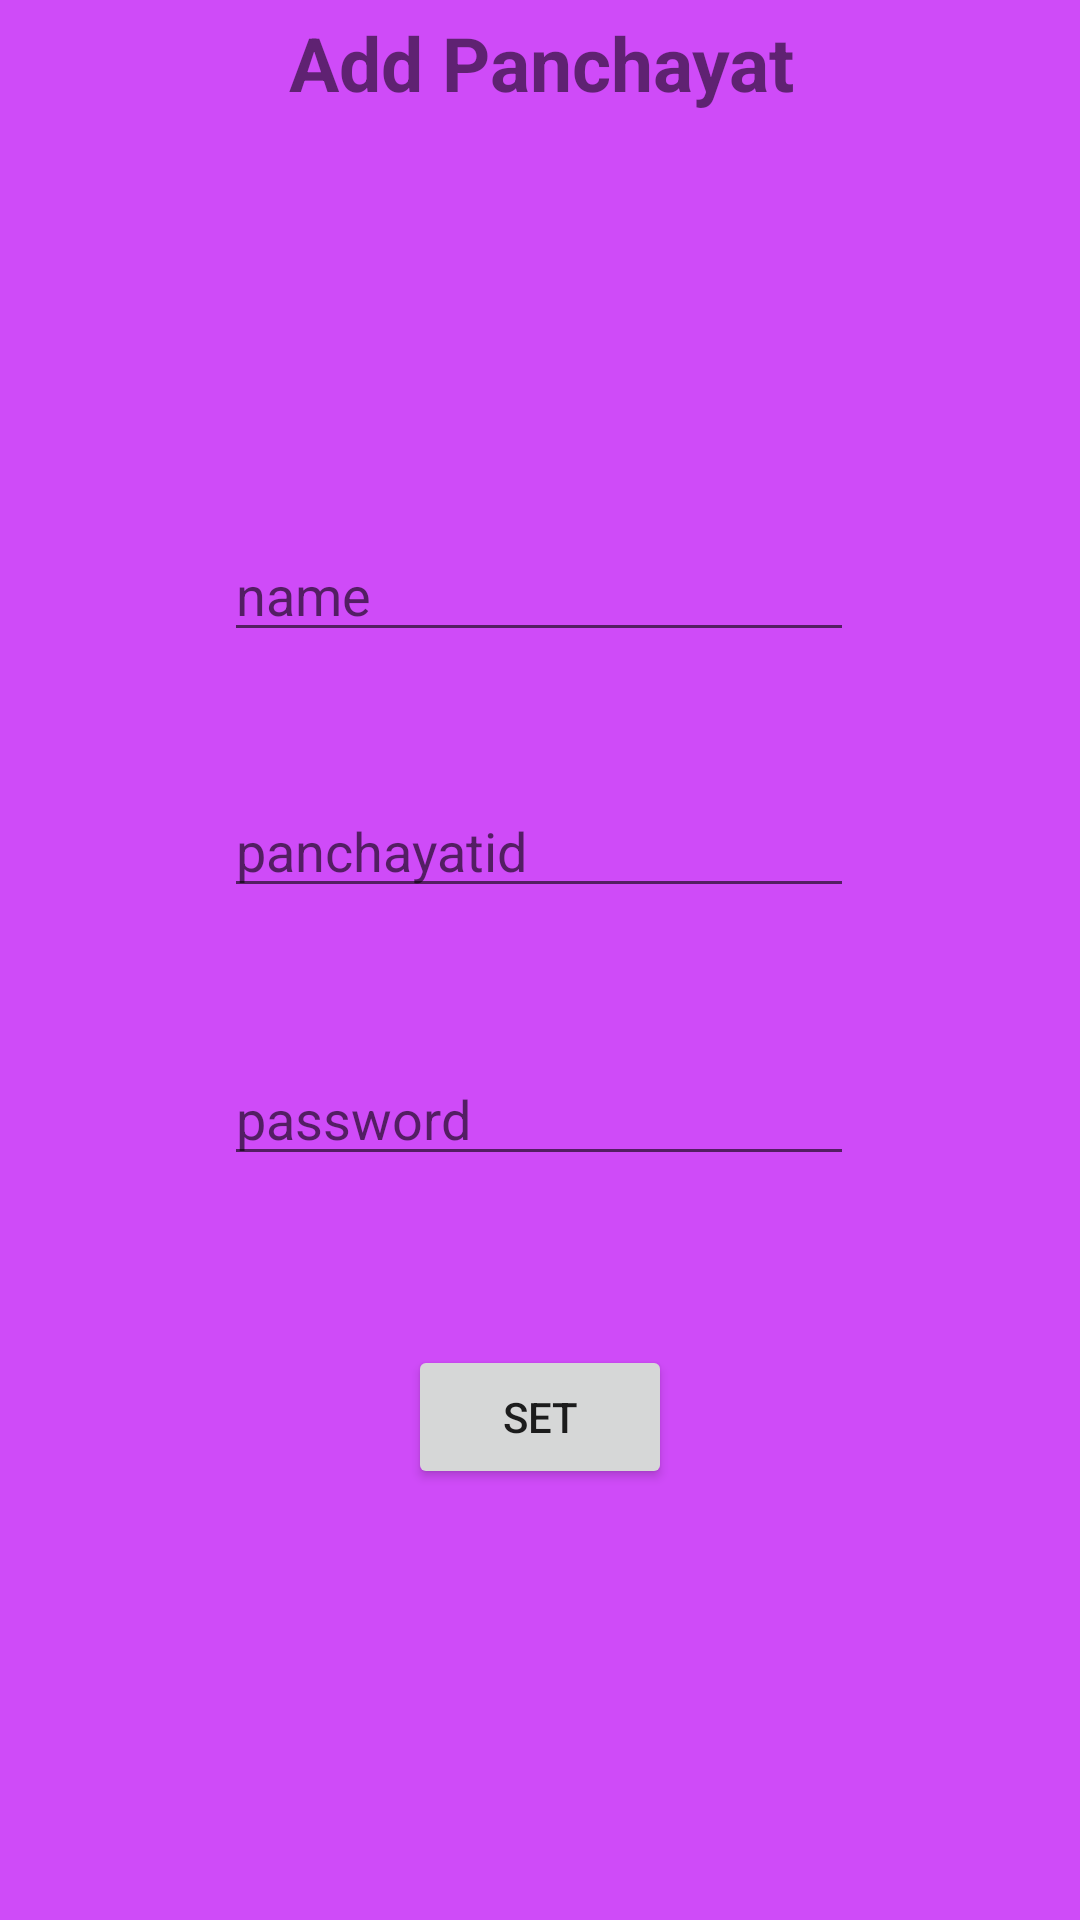

Write the Android layout XML for this screen, with the resource values it uses.
<!-- AndroidManifest.xml: application theme Theme.Thozhilurapplastfinal -->
<!-- res/layout/activity_sidebar.xml -->
<?xml version="1.0" encoding="utf-8"?>
<androidx.constraintlayout.widget.ConstraintLayout xmlns:android="http://schemas.android.com/apk/res/android"
    xmlns:app="http://schemas.android.com/apk/res-auto"
    xmlns:tools="http://schemas.android.com/tools"
    android:layout_width="match_parent"
    android:layout_height="match_parent"
    android:id="@+id/drawer"
    android:background="@color/pinknew"
    tools:context=".sidebar">

    <TextView
        android:layout_width="413dp"
        android:layout_height="44dp"
        android:layout_marginTop="4dp"
        android:text="Add Panchayat"
        android:textStyle="bold"
        android:textSize="25dp"
        android:textAlignment="center"
        app:layout_constraintEnd_toEndOf="parent"
        app:layout_constraintStart_toStartOf="parent"
        app:layout_constraintTop_toTopOf="parent"
        android:gravity="center_horizontal" />

    <EditText
        android:id="@+id/editTextTextPersonName2"
        android:layout_width="wrap_content"
        android:layout_height="wrap_content"
        android:layout_marginTop="176dp"
        android:ems="10"
        android:hint="name"

        android:inputType="textPersonName"
        app:layout_constraintEnd_toEndOf="parent"
        app:layout_constraintHorizontal_bias="0.497"
        app:layout_constraintStart_toStartOf="parent"
        app:layout_constraintTop_toTopOf="parent" />

    <EditText
        android:id="@+id/editTextTextPersonName3"
        android:layout_width="wrap_content"
        android:layout_height="wrap_content"
        android:layout_marginTop="44dp"
        android:ems="10"
        android:hint="panchayatid"

        android:inputType="textPersonName"
        app:layout_constraintEnd_toEndOf="parent"
        app:layout_constraintHorizontal_bias="0.497"
        app:layout_constraintStart_toStartOf="parent"
        app:layout_constraintTop_toBottomOf="@+id/editTextTextPersonName2" />

    <Button
        android:id="@+id/button6"
        android:layout_width="wrap_content"
        android:layout_height="wrap_content"
        android:text="set"
        app:backgroundTint="@null"
        app:layout_constraintBottom_toBottomOf="parent"
        app:layout_constraintEnd_toEndOf="parent"
        app:layout_constraintStart_toStartOf="parent"
        app:layout_constraintTop_toBottomOf="@+id/editTextTextPersonName5"
        app:layout_constraintVertical_bias="0.281" />

    <EditText
        android:id="@+id/editTextTextPersonName5"
        android:layout_width="wrap_content"
        android:layout_height="wrap_content"
        android:layout_marginTop="48dp"
        android:ems="10"
        android:hint="password"

        android:inputType="textPersonName"
        app:layout_constraintEnd_toEndOf="parent"
        app:layout_constraintHorizontal_bias="0.497"
        app:layout_constraintStart_toStartOf="parent"
        app:layout_constraintTop_toBottomOf="@+id/editTextTextPersonName3" />
</androidx.constraintlayout.widget.ConstraintLayout>
<!-- resources referenced by this layout -->
<resources>
  <color name="pinknew">#cf4bf8</color>
  <style name="Theme.Thozhilurapplastfinal" parent="Theme.MaterialComponents.DayNight.NoActionBar">
          
          <item name="colorPrimary">@color/purple_500</item>
          <item name="colorPrimaryVariant">@color/purple_700</item>
          <item name="colorOnPrimary">@color/white</item>
          
          <item name="colorSecondary">@color/teal_200</item>
          <item name="colorSecondaryVariant">@color/teal_700</item>
          <item name="colorOnSecondary">@color/black</item>
          
          <item name="android:statusBarColor" tools:targetApi="l">?attr/colorPrimaryVariant</item>
          
      </style>
  <color name="purple_500">#FF6200EE</color>
  <color name="purple_700">#FF3700B3</color>
  <color name="white">#FFFFFFFF</color>
  <color name="teal_200">#FF03DAC5</color>
  <color name="teal_700">#FF018786</color>
  <color name="black">#FF000000</color>
</resources>
